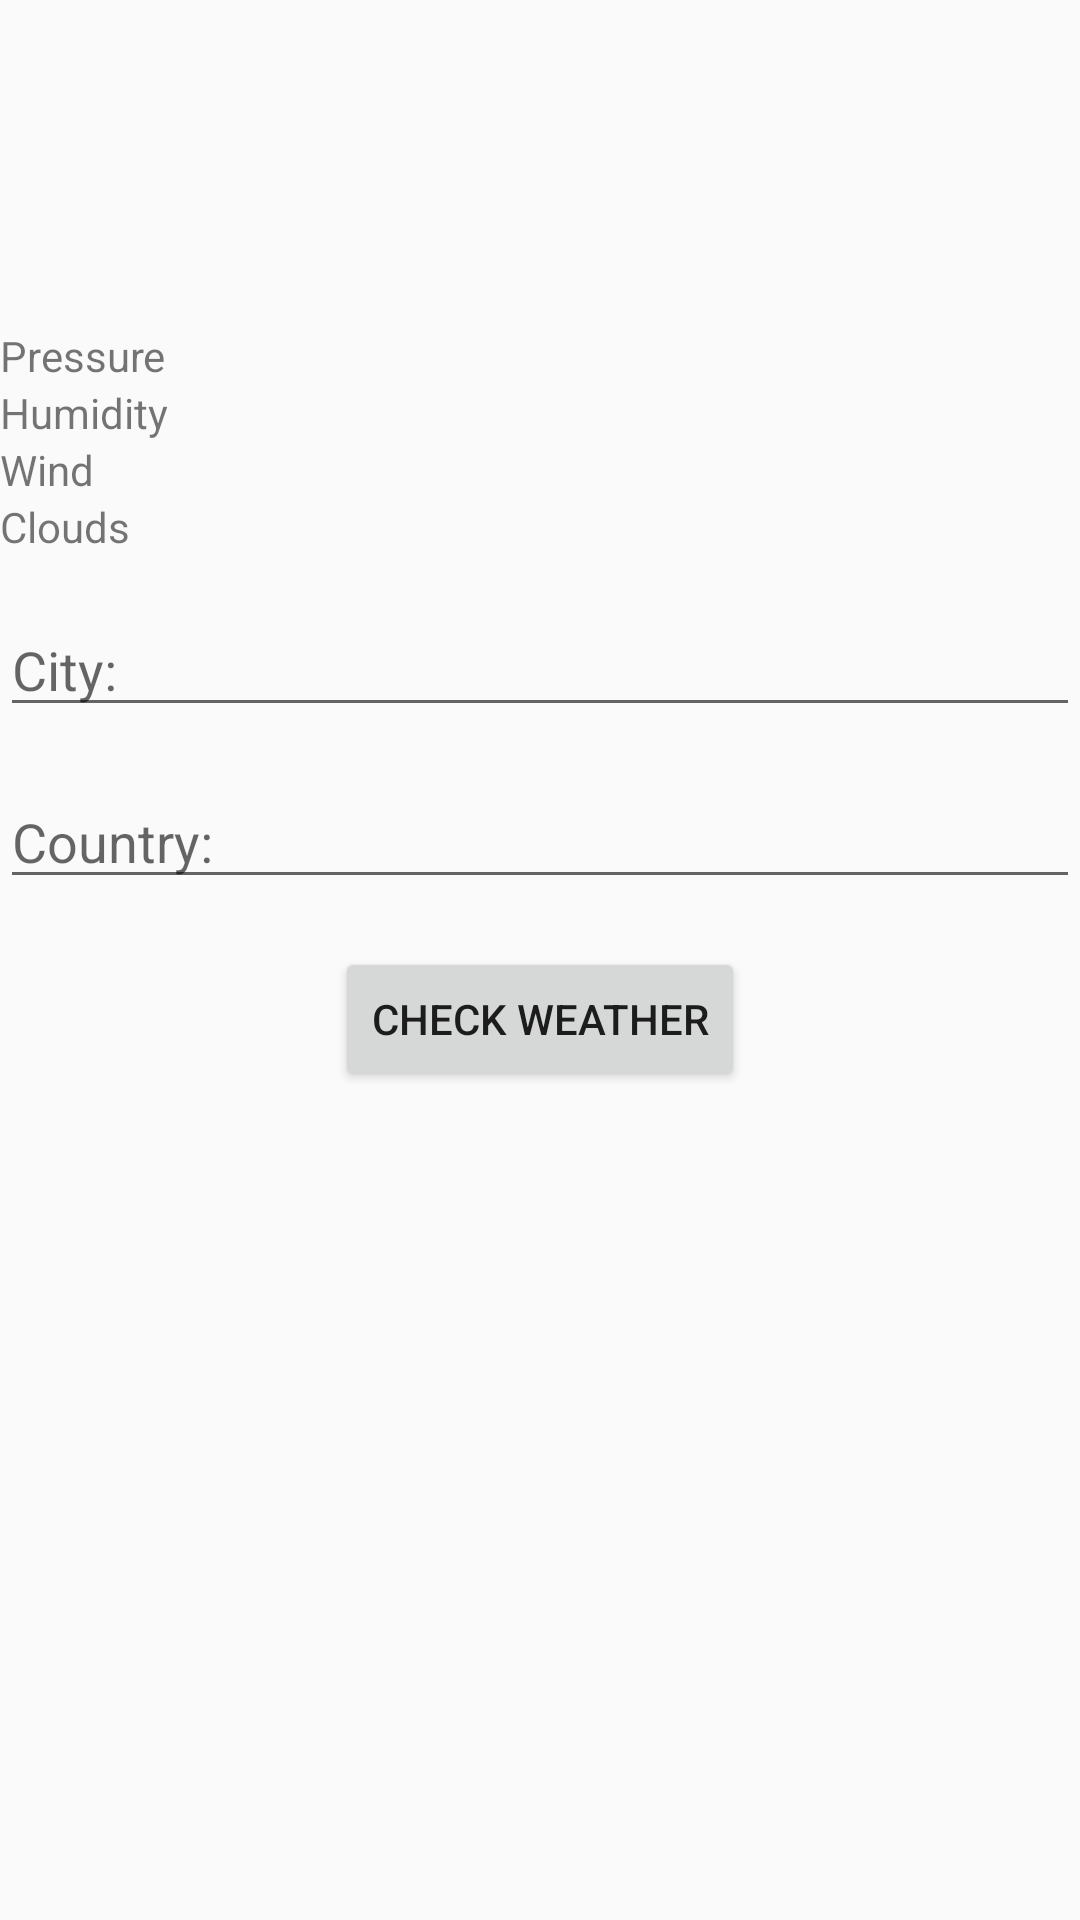

Android layout source for this screen:
<!-- AndroidManifest.xml: application theme AppTheme -->
<!-- res/layout/activity_weather.xml -->
<?xml version="1.0" encoding="utf-8"?>
<RelativeLayout xmlns:android="http://schemas.android.com/apk/res/android"
    xmlns:tools="http://schemas.android.com/tools"
    android:layout_width="match_parent"
    android:layout_height="match_parent"
    tools:context="com.example.bg51az.comcet325bg51az.ListActivity">

    <TextView
        android:id="@+id/cityText"
        android:layout_width="wrap_content"
        android:layout_height="wrap_content"
        android:layout_centerHorizontal="true"
        android:layout_marginTop="@dimen/margin_space"/>

    <ImageView
        android:id="@+id/condIcon"
        android:layout_width="40dp"
        android:layout_height="40dp"
        android:layout_alignParentLeft="true"
        android:layout_below="@+id/cityText"/>

    <TextView
        android:id="@+id/condDesc"
        android:layout_width="wrap_content"
        android:layout_height="wrap_content"
        android:layout_alignParentLeft="true"
        android:layout_below="@+id/condIcon"/>

    <TextView
        android:id="@+id/temp"
        android:layout_width="wrap_content"
        android:layout_height="wrap_content"
        android:layout_alignParentLeft="true"
        android:layout_below="@+id/condDesc"/>

    <TextView
        android:id="@+id/pressure"
        android:layout_width="wrap_content"
        android:layout_height="wrap_content"
        android:layout_alignParentLeft="true"
        android:layout_below="@+id/condDesc"
        android:text="@string/pressure"
        android:layout_marginTop="15dp"/>

    <TextView
        android:id="@+id/pressureInput"
        android:layout_width="wrap_content"
        android:layout_height="wrap_content"
        android:layout_alignBaseline="@+id/pressure"
        android:layout_toRightOf="@+id/pressure"/>

    <TextView
        android:id="@+id/humidity"
        android:layout_width="wrap_content"
        android:layout_height="wrap_content"
        android:layout_alignParentLeft="true"
        android:layout_below="@+id/pressure"
        android:text="@string/humidity"/>

    <TextView
        android:id="@+id/humidityInput"
        android:layout_width="wrap_content"
        android:layout_height="wrap_content"
        android:layout_alignBaseline="@+id/humidity"
        android:layout_toRightOf="@+id/humidity"
        android:layout_marginLeft="4dp"/>

    <TextView
        android:id="@+id/wind"
        android:layout_width="wrap_content"
        android:layout_height="wrap_content"
        android:layout_alignParentLeft="true"
        android:layout_below="@+id/humidity"
        android:text="@string/wind"/>

    <TextView
        android:id="@+id/windSpeed"
        android:layout_width="wrap_content"
        android:layout_height="wrap_content"
        android:layout_alignBaseline="@+id/wind"
        android:layout_toRightOf="@+id/wind"
        android:layout_marginLeft="4dp" />

    <TextView
        android:id="@+id/windDeg"
        android:layout_width="wrap_content"
        android:layout_height="wrap_content"
        android:layout_alignBaseline="@+id/wind"
        android:layout_toRightOf="@+id/windSpeed"
        android:layout_marginLeft="4dp"/>

    <TextView
        android:id="@+id/cloud"
        android:layout_width="wrap_content"
        android:layout_height="wrap_content"
        android:layout_alignParentLeft="true"
        android:layout_below="@+id/wind"
        android:text="@string/clouds"/>

    <TextView
        android:id="@+id/cloudiness"
        android:layout_width="wrap_content"
        android:layout_height="wrap_content"
        android:layout_alignBaseline="@+id/cloud"
        android:layout_toRightOf="@+id/cloud"
        android:layout_marginLeft="4dp"/>


    <EditText
        android:id="@+id/editCity"
        android:layout_width="match_parent"
        android:layout_height="wrap_content"
        android:layout_alignParentLeft="true"
        android:layout_below="@+id/cloud"
        android:layout_centerHorizontal="true"
        android:inputType="text"
        android:lines="1"
        android:hint="@string/city"
        android:layout_marginTop="@dimen/margin_space"/>

    <EditText
        android:id="@+id/editCountry"
        android:layout_width="match_parent"
        android:layout_height="wrap_content"
        android:layout_alignParentLeft="true"
        android:layout_below="@+id/editCity"
        android:layout_centerHorizontal="true"
        android:inputType="text"
        android:lines="1"
        android:hint="@string/country"
        android:layout_marginTop="@dimen/margin_space" />

    <Button
        android:id="@+id/btnWeatherAPI"
        android:layout_width="wrap_content"
        android:layout_height="wrap_content"
        android:layout_below="@+id/editCountry"
        android:layout_marginTop="@dimen/margin_space"
        android:layout_centerHorizontal="true"
        android:text="@string/weatherCall"/>


</RelativeLayout>
<!-- resources referenced by this layout -->
<resources>
  <dimen name="margin_space">16dp</dimen>
  <string name="city">City:</string>
  <string name="clouds">Clouds</string>
  <string name="country">Country:</string>
  <string name="humidity">Humidity</string>
  <string name="pressure">Pressure</string>
  <string name="rain">Rain</string>
  <string name="weatherCall">Check Weather</string>
  <string name="wind">Wind</string>
  <style name="AppTheme" parent="Theme.AppCompat.Light.DarkActionBar">
          
          <item name="colorPrimary">@color/colorPrimary</item>
          <item name="colorPrimaryDark">@color/colorPrimaryDark</item>
          <item name="colorAccent">@color/colorAccent</item>
      </style>
  <color name="colorPrimary">#1c64ea</color>
  <color name="colorPrimaryDark">#090228</color>
  <color name="colorAccent">#cc8408</color>
</resources>
